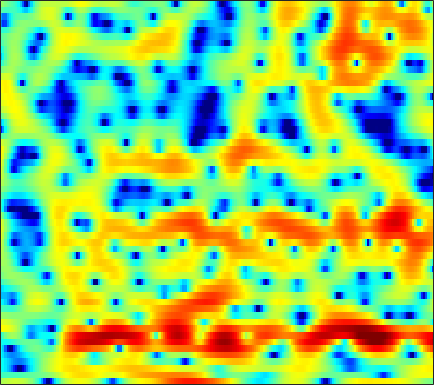

Values plotted in this chart, from the file beside it:
1.308, 1.5426, 1.8328, 2.0812, 2.2308, 2.3748, 2.4502, 2.459, 2.4132, 2.2639, 2.0387, 1.8016, 1.376, 0.80836, 0.27256, -0.62051, -1.7671, -2.8589, -4.7572, -7.4109, -11.501, -16.901, -23.195, -12.769
-2.34, -2.187, -2.051, -1.988, -1.97, -1.974, -1.979, -1.971, -1.934, -1.853, -1.731, -1.618, -1.441, -1.259, -1.123, -0.9611, -0.8205, -0.725, -0.6056, -0.4704, -0.2973, -0.1226, 0.1818, 0.5771
-3.673, -4.202, -5.093, -6.25, -7.339, -9.204, -11.71, -14.21, -18.2, -18.53, -14.35, -11.55, -8.653, -6.442, -5.095, -3.591, -2.337, -1.526, -0.5722, 0.2632, 1.001, 1.502, 2.115, 2.672
-3.723, -4.308, -5.143, -6.021, -6.687, -7.542, -8.286, -8.716, -9.023, -8.893, -8.302, -7.644, -6.559, -5.389, -4.518, -3.405, -2.365, -1.644, -0.7454, 0.07464, 0.8184, 1.337, 1.97, 2.557
-4.356, -5.365, -6.66, -7.757, -8.315, -8.607, -8.428, -8.045, -7.388, -6.598, -5.757, -5.128, -4.307, -3.521, -2.966, -2.287, -1.665, -1.235, -0.6996, -0.2047, 0.2979, 0.6721, 1.199, 1.779
-4.039, -6.088, -9.677, -15.06, -20.23, -16.65, -11.3, -8.719, -6.299, -4.543, -3.195, -2.419, -1.606, -1.03, -0.7026, -0.4238, -0.3241, -0.3657, -0.5735, -0.9608, -1.503, -1.934, -2.382, -2.184
-3.838, -3.993, -3.958, -3.784, -3.527, -3.063, -2.575, -2.171, -1.687, -1.319, -1.001, -0.8888, -0.84, -0.8439, -0.8711, -0.942, -1.093, -1.302, -1.773, -2.5, -3.736, -5.08, -7.485, -9.991
-3.044, -1.766, -0.3729, 0.5241, 0.9097, 1.15, 1.063, 0.8149, 0.2292, -0.7573, -2.248, -3.716, -6.095, -8.347, -9.052, -8.03, -6.372, -5.384, -4.518, -4.178, -4.181, -4.2, -4.222, -3.865
4.435, 4.198, 3.943, 3.712, 3.493, 3.097, 2.535, 1.985, 1.029, -0.2542, -1.858, -3.214, -5.196, -6.89, -7.351, -6.957, -6.063, -5.556, -5.28, -5.564, -6.65, -8.174, -11.76, -20.77
3.368, 3.144, 2.857, 2.566, 2.328, 1.997, 1.621, 1.295, 0.8144, 0.311, -0.2193, -0.6095, -1.126, -1.578, -1.829, -2.095, -2.327, -2.498, -2.744, -3.086, -3.497, -3.802, -4.094, -4.131
0.8091, 0.7122, 0.5638, 0.4324, 0.3404, 0.2429, 0.1826, 0.1561, 0.1505, 0.1618, 0.1721, 0.1648, 0.154, 0.148, 0.1155, 0.05782, -0.01696, -0.119, -0.2875, -0.4653, -0.6652, -0.8144, -0.9739, -1.049
-1.781, -1.926, -2.194, -2.475, -2.607, -2.622, -2.356, -1.983, -1.326, -0.5874, 0.1251, 0.6202, 1.201, 1.657, 1.904, 2.12, 2.204, 2.196, 2.083, 1.839, 1.476, 1.128, 0.5585, -0.1115
-4.407, -4.83, -5.906, -7.749, -9.741, -12.64, -11.73, -8.756, -5.144, -2.474, -0.446, 0.751, 1.976, 2.862, 3.352, 3.799, 4.029, 4.074, 3.966, 3.666, 3.162, 2.632, 1.672, 0.3436
-6.762, -6.536, -6.739, -7.431, -8.116, -8.707, -8.049, -6.689, -4.486, -2.446, -0.7669, 0.2637, 1.345, 2.109, 2.538, 2.922, 3.098, 3.122, 3.016, 2.776, 2.408, 2.059, 1.489, 0.7866
-5.804, -5.078, -4.32, -3.759, -3.408, -2.921, -2.379, -1.904, -1.222, -0.529, 0.1292, 0.5325, 0.9419, 1.219, 1.323, 1.302, 1.138, 0.9438, 0.62, 0.2578, -0.04564, -0.1955, -0.2476, -0.1421
-2.596, -2.016, -1.345, -0.7923, -0.445, -0.05803, 0.2704, 0.4743, 0.702, 0.8829, 0.9851, 1.006, 0.9577, 0.7962, 0.5488, 0.04398, -0.6836, -1.421, -2.688, -4.184, -5.613, -6.167, -5.596, -3.912
-0.4851, -0.02344, 0.434, 0.7354, 0.874, 0.932, 0.8929, 0.8021, 0.6282, 0.4086, 0.1577, -0.004586, -0.222, -0.5122, -0.7903, -1.267, -2.013, -2.833, -4.41, -6.818, -10.39, -13.05, -10.86, -6.285
0.3376, 0.6254, 0.8034, 0.7441, 0.5488, 0.08978, -0.5698, -1.174, -2.129, -3.107, -3.921, -4.309, -4.452, -4.188, -3.794, -3.275, -2.893, -2.704, -2.57, -2.514, -2.362, -2.089, -1.428, -0.4563
1.158, 1.111, 0.831, 0.3024, -0.2593, -1.248, -2.597, -3.905, -6.165, -9.33, -14.19, -19.36, -16.96, -11.31, -8.515, -5.983, -4.162, -3.101, -1.969, -1.013, -0.1596, 0.4434, 1.223, 1.963
1.743, 1.319, 0.5734, -0.3691, -1.186, -2.39, -3.737, -4.863, -6.498, -8.243, -9.834, -10.49, -10.3, -8.98, -7.662, -6.099, -4.654, -3.672, -2.43, -1.285, -0.2192, 0.542, 1.489, 2.334
2.102, 1.219, -0.1479, -1.68, -2.898, -4.461, -5.715, -6.37, -6.876, -7.18, -7.248, -7.248, -7.074, -6.777, -6.623, -6.317, -5.834, -5.354, -4.474, -3.305, -1.912, -0.8079, 0.6102, 1.879
2.609, 1.236, -1.062, -4.052, -6.962, -12, -16.22, -14.54, -11.2, -8.992, -7.757, -7.288, -7.035, -7.23, -7.74, -8.717, -10.42, -12.14, -13.21, -10.12, -6.126, -3.586, -0.863, 1.267
3.119, 1.795, -0.3069, -2.835, -4.925, -7.741, -9.55, -9.671, -8.92, -8.039, -7.469, -7.222, -7.223, -7.624, -8.003, -8.98, -10.42, -11.61, -11.92, -9.574, -6.109, -3.746, -1.061, 1.092
3.459, 2.376, 0.8067, -0.8181, -2.01, -3.506, -4.772, -5.54, -6.314, -6.959, -7.429, -7.719, -8.096, -8.359, -8.524, -8.667, -8.361, -7.823, -6.666, -5.074, -3.248, -1.821, -0.008213, 1.587
3.151, 2.037, 0.4671, -1.177, -2.372, -3.938, -5.4, -6.48, -7.782, -8.938, -9.947, -10.69, -11.59, -12.42, -13.2, -13.66, -12.7, -11.04, -8.232, -5.388, -2.807, -1.106, 0.847, 2.442
0.9677, -0.5718, -2.84, -5.145, -6.762, -8.593, -10.23, -11.41, -13.3, -15.4, -17.36, -18.06, -17.8, -17.79, -18.5, -21.25, -21.93, -16.31, -10.16, -5.829, -2.567, -0.5999, 1.517, 3.139
-2.311, -4.604, -8.643, -14.54, -20.99, -21.59, -17.59, -16.54, -17.01, -19.28, -22.8, -23.17, -18.83, -15.42, -13.4, -11.4, -9.286, -7.628, -5.311, -3.029, -0.9484, 0.4365, 2.022, 3.302
-2.677, -4.299, -6.803, -9.424, -11.06, -12.05, -11.92, -11.65, -11.34, -11.16, -10.87, -10.43, -9.516, -8.296, -7.286, -5.9, -4.458, -3.397, -1.997, -0.6625, 0.5745, 1.408, 2.381, 3.187
-1.034, -1.776, -2.815, -3.799, -4.45, -5.091, -5.486, -5.641, -5.662, -5.523, -5.227, -4.883, -4.33, -3.63, -3.059, -2.229, -1.384, -0.7516, 0.05606, 0.8111, 1.478, 1.911, 2.378, 2.717
0.5137, 0.08499, -0.5305, -1.139, -1.553, -2.02, -2.353, -2.503, -2.563, -2.475, -2.256, -2.012, -1.607, -1.123, -0.7338, -0.1731, 0.3684, 0.763, 1.241, 1.636, 1.92, 2.047, 2.086, 1.956
1.781, 1.272, 0.537, -0.195, -0.6955, -1.257, -1.637, -1.784, -1.816, -1.666, -1.371, -1.09, -0.6331, -0.1424, 0.2494, 0.7565, 1.242, 1.57, 1.94, 2.195, 2.307, 2.27, 2.034, 1.535
2.667, 1.73, 0.3418, -1.121, -2.169, -3.311, -3.966, -4.082, -3.815, -3.253, -2.561, -2.012, -1.28, -0.5631, -0.03521, 0.6254, 1.26, 1.688, 2.18, 2.558, 2.779, 2.816, 2.654, 2.208
3.034, 1.476, -1.057, -4.295, -7.35, -12.24, -14.63, -12.59, -9.497, -7.345, -5.817, -4.895, -3.868, -2.934, -2.268, -1.359, -0.4253, 0.2747, 1.176, 1.985, 2.637, 2.994, 3.268, 3.286
3.617, 1.948, -0.6955, -3.884, -6.627, -10.28, -12.38, -12.34, -11.47, -10.57, -9.785, -9.257, -8.626, -8.034, -7.565, -6.574, -5.135, -3.769, -1.873, -0.1366, 1.305, 2.166, 3.029, 3.576
4.529, 3.19, 1.184, -1.038, -2.842, -5.354, -8.015, -10.16, -13.32, -16.25, -16.66, -15.55, -14.47, -14.99, -16.95, -22.2, -15.69, -10.35, -5.581, -2.346, -0.03173, 1.264, 2.529, 3.366
4.609, 3.645, 2.22, 0.613, -0.7426, -2.824, -5.312, -7.583, -11.26, -15.06, -15.4, -13.81, -11.96, -11.1, -10.81, -10.13, -8.338, -6.364, -3.718, -1.462, 0.3002, 1.328, 2.339, 2.993
2.88, 2.398, 1.747, 1.035, 0.4397, -0.4629, -1.468, -2.27, -3.249, -4.008, -4.384, -4.409, -4.177, -3.764, -3.384, -2.716, -1.929, -1.277, -0.3864, 0.4445, 1.137, 1.533, 1.874, 2.007
-1.582, -1.288, -0.6883, -0.1019, 0.2455, 0.551, 0.6807, 0.7004, 0.6425, 0.5607, 0.4958, 0.4915, 0.5137, 0.5941, 0.679, 0.8082, 0.9645, 1.069, 1.171, 1.2, 1.12, 0.9639, 0.6172, 0.1003
-12.68, -8.154, -4.239, -1.712, -0.3811, 0.8877, 1.736, 2.173, 2.542, 2.742, 2.812, 2.796, 2.71, 2.558, 2.416, 2.166, 1.867, 1.611, 1.208, 0.7102, 0.08373, -0.4876, -1.425, -2.613
-6.468, -4.859, -2.568, -0.6097, 0.5783, 1.794, 2.656, 3.097, 3.469, 3.62, 3.582, 3.436, 3.126, 2.68, 2.282, 1.674, 0.9922, 0.4475, -0.3211, -1.131, -2.022, -2.763, -3.909, -5.33
-0.8247, -0.1099, 0.8831, 1.818, 2.446, 3.125, 3.603, 3.82, 3.922, 3.808, 3.48, 3.103, 2.422, 1.548, 0.7669, -0.3787, -1.621, -2.538, -3.672, -4.611, -5.364, -5.887, -6.619, -7.506
1.789, 2.322, 2.959, 3.492, 3.799, 4.087, 4.211, 4.197, 4.001, 3.604, 2.984, 2.365, 1.283, -0.1116, -1.404, -3.524, -6.087, -8.267, -10.84, -11.79, -11.07, -10.36, -9.753, -9.643
3.001, 3.445, 3.905, 4.217, 4.341, 4.366, 4.228, 4.018, 3.602, 3.033, 2.29, 1.59, 0.4401, -1.045, -2.446, -4.853, -8.18, -11.53, -17.51, -18.23, -14.16, -12.21, -10.81, -10.36
3.472, 3.898, 4.261, 4.388, 4.346, 4.095, 3.66, 3.228, 2.585, 1.906, 1.235, 0.731, 0.03243, -0.781, -1.518, -2.694, -4.048, -5.098, -6.28, -7.086, -7.498, -7.701, -8.053, -8.657
3.954, 4.394, 4.672, 4.588, 4.29, 3.579, 2.52, 1.541, 0.1118, -1.118, -1.672, -1.578, -1.122, -0.659, -0.4363, -0.374, -0.5474, -0.8257, -1.342, -1.977, -2.736, -3.437, -4.616, -6.147
4.085, 4.474, 4.652, 4.425, 3.94, 2.832, 1.032, -0.9433, -5.02, -13.15, -15.85, -8.31, -3.678, -1.176, -0.002166, 0.973, 1.458, 1.589, 1.467, 1.083, 0.4091, -0.2944, -1.555, -3.257
2.334, 2.678, 2.902, 2.83, 2.558, 1.845, 0.7282, -0.351, -1.975, -3.334, -3.662, -3.118, -1.881, -0.6549, 0.11, 0.8675, 1.342, 1.55, 1.643, 1.5, 1.122, 0.6964, -0.07168, -1.081
-0.3453, 0.1983, 0.7925, 1.162, 1.29, 1.244, 0.9811, 0.6754, 0.2075, -0.2025, -0.4704, -0.5539, -0.5164, -0.349, -0.1764, 0.1033, 0.3946, 0.5848, 0.8103, 0.9429, 0.9708, 0.8931, 0.6635, 0.2791
-3.556, -2.27, -0.8573, 0.1658, 0.6912, 1.125, 1.272, 1.205, 0.925, 0.4907, -0.06401, -0.5155, -1.11, -1.614, -1.873, -1.923, -1.589, -1.204, -0.5763, 0.07922, 0.6674, 1.016, 1.335, 1.484
-6.061, -3.824, -1.665, -0.1759, 0.586, 1.212, 1.452, 1.389, 0.9932, 0.226, -0.9184, -2.045, -3.941, -6.192, -7.801, -8.696, -7.354, -5.682, -3.599, -1.838, -0.4318, 0.4491, 1.407, 2.118
-4.22, -2.824, -1.279, -0.1118, 0.5321, 1.046, 1.178, 1.05, 0.5463, -0.3938, -1.833, -3.321, -6.004, -9.843, -13.96, -17.53, -12.8, -9.701, -6.74, -4.459, -2.556, -1.297, 0.1886, 1.427
-2.159, -1.445, -0.597, 0.1066, 0.5071, 0.8477, 0.9394, 0.8248, 0.409, -0.3048, -1.363, -2.38, -3.983, -5.728, -6.967, -8.37, -9.297, -9.574, -9.257, -7.887, -5.703, -3.92, -1.734, 0.1024
-1.359, -1.046, -0.5916, -0.1297, 0.1775, 0.5319, 0.7696, 0.8135, 0.6789, 0.3144, -0.2864, -0.9007, -1.961, -3.293, -4.465, -6.452, -9.328, -12.76, -24.06, -17.83, -9.306, -5.802, -2.585, -0.3162
-2.878, -3.021, -2.817, -2.223, -1.62, -0.8067, -0.1359, 0.2426, 0.5491, 0.5992, 0.4335, 0.178, -0.3352, -1.061, -1.743, -2.79, -3.965, -4.759, -5.304, -4.772, -3.294, -1.991, -0.3775, 0.9587
-8.807, -11.39, -11.09, -7.588, -5.311, -3.124, -1.673, -0.9163, -0.2411, 0.142, 0.3048, 0.3345, 0.3118, 0.2366, 0.1527, 0.05869, 0.003636, 0.0247, 0.2084, 0.5654, 1.074, 1.496, 2.028, 2.422
-7.303, -9.237, -9.259, -6.899, -5.144, -3.432, -2.281, -1.744, -1.376, -1.231, -1.187, -1.138, -0.9518, -0.5604, -0.1559, 0.4304, 1.04, 1.466, 1.989, 2.453, 2.826, 3.035, 3.205, 3.184
-1.089, -1.656, -2.102, -2.197, -2.143, -2.069, -2.157, -2.413, -3.087, -4.173, -5.486, -6.269, -6.227, -4.769, -3.294, -1.44, 0.06749, 0.9691, 1.883, 2.534, 2.957, 3.15, 3.244, 3.17
1.079, 0.4765, -0.2183, -0.7843, -1.147, -1.572, -2.144, -2.753, -3.979, -6.094, -9.864, -14.97, -17.83, -9.269, -5.728, -2.658, -0.6465, 0.3849, 1.31, 1.848, 2.119, 2.199, 2.19, 2.137
